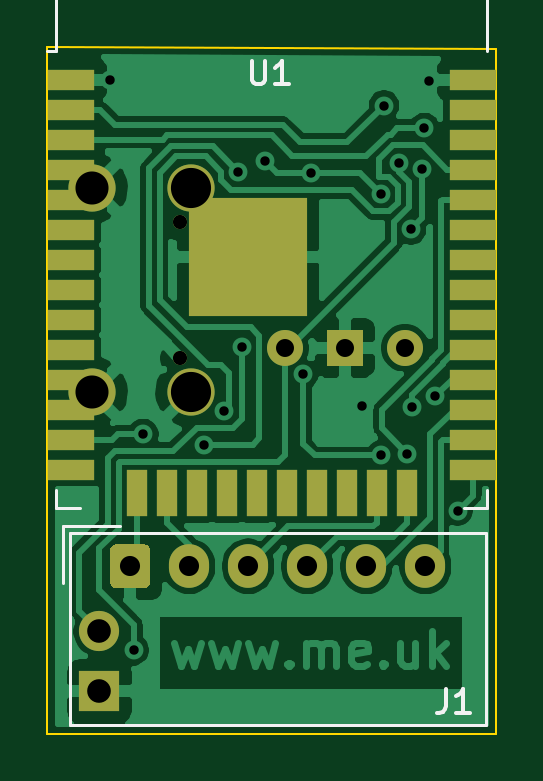
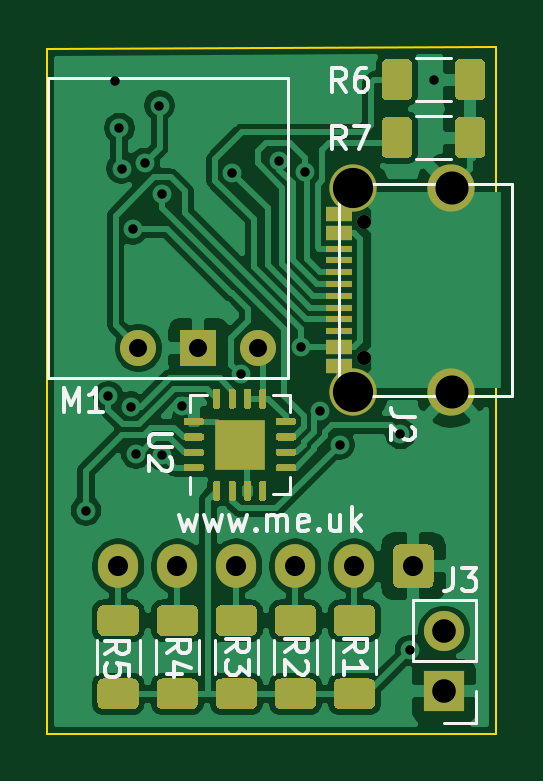
Circuit board: 11 layer files. Board 19.0 x 29.1 mm.
- bottom_copper: Generic-B_Cu.gbr (91658 bytes)
- bottom_mask: Generic-B_Mask.gbr (12538 bytes)
- paste: Generic-B_Paste.gbr (12834 bytes)
- bottom_silk: Generic-B_SilkS.gbr (10621 bytes)
- outline: Generic-Edge_Cuts.gbr (704 bytes)
- top_copper: Generic-F_Cu.gbr (53467 bytes)
- top_mask: Generic-F_Mask.gbr (2648 bytes)
- paste: Generic-F_Paste.gbr (1603 bytes)
- top_silk: Generic-F_SilkS.gbr (2057 bytes)
- drill: Generic-NPTH.drl (301 bytes)
- drill: Generic-PTH.drl (1021 bytes)

=== bottom_copper: Generic-B_Cu.gbr (91658 bytes, source omitted) ===
=== bottom_mask: Generic-B_Mask.gbr (12538 bytes, source omitted) ===
=== paste: Generic-B_Paste.gbr (12834 bytes, source omitted) ===
=== bottom_silk: Generic-B_SilkS.gbr (10621 bytes, source omitted) ===
=== outline: Generic-Edge_Cuts.gbr ===
%TF.GenerationSoftware,KiCad,Pcbnew,(5.1.9-0-10_14)*%
%TF.CreationDate,2021-03-08T07:54:43+00:00*%
%TF.ProjectId,Generic,47656e65-7269-4632-9e6b-696361645f70,rev?*%
%TF.SameCoordinates,Original*%
%TF.FileFunction,Profile,NP*%
%FSLAX46Y46*%
G04 Gerber Fmt 4.6, Leading zero omitted, Abs format (unit mm)*
G04 Created by KiCad (PCBNEW (5.1.9-0-10_14)) date 2021-03-08 07:54:43*
%MOMM*%
%LPD*%
G01*
G04 APERTURE LIST*
%TA.AperFunction,Profile*%
%ADD10C,0.100000*%
%TD*%
G04 APERTURE END LIST*
D10*
X131500000Y-127500000D02*
X112500000Y-127500000D01*
X112500000Y-127500000D02*
X112500000Y-98400000D01*
X131500000Y-98500000D02*
X131500000Y-127500000D01*
X112500000Y-98400000D02*
X131500000Y-98500000D01*
M02*

=== top_copper: Generic-F_Cu.gbr (53467 bytes, source omitted) ===
=== top_mask: Generic-F_Mask.gbr ===
%TF.GenerationSoftware,KiCad,Pcbnew,(5.1.9-0-10_14)*%
%TF.CreationDate,2021-03-08T07:54:43+00:00*%
%TF.ProjectId,Generic,47656e65-7269-4632-9e6b-696361645f70,rev?*%
%TF.SameCoordinates,Original*%
%TF.FileFunction,Soldermask,Top*%
%TF.FilePolarity,Negative*%
%FSLAX46Y46*%
G04 Gerber Fmt 4.6, Leading zero omitted, Abs format (unit mm)*
G04 Created by KiCad (PCBNEW (5.1.9-0-10_14)) date 2021-03-08 07:54:43*
%MOMM*%
%LPD*%
G01*
G04 APERTURE LIST*
%ADD10O,1.700000X1.700000*%
%ADD11R,1.700000X1.700000*%
%ADD12C,1.524000*%
%ADD13R,1.524000X1.524000*%
%ADD14C,2.000000*%
%ADD15C,0.600000*%
%ADD16R,2.000000X0.900000*%
%ADD17R,0.900000X2.000000*%
%ADD18R,5.000000X5.000000*%
%ADD19O,1.700000X1.850000*%
G04 APERTURE END LIST*
D10*
%TO.C,J3*%
X114700000Y-123160000D03*
D11*
X114700000Y-125700000D03*
%TD*%
D12*
%TO.C,M1*%
X122560000Y-111150000D03*
D13*
X125100000Y-111150000D03*
D12*
X127640000Y-111150000D03*
%TD*%
D14*
%TO.C,J2*%
X114390000Y-104375000D03*
X114390000Y-113025000D03*
X118570000Y-104375000D03*
X118570000Y-113025000D03*
D15*
X118090000Y-105810000D03*
X118090000Y-111590000D03*
%TD*%
D16*
%TO.C,U1*%
X130500000Y-99795000D03*
X130500000Y-101065000D03*
X130500000Y-102335000D03*
X130500000Y-103605000D03*
X130500000Y-104875000D03*
X130500000Y-106145000D03*
X130500000Y-107415000D03*
X130500000Y-108685000D03*
X130500000Y-109955000D03*
X130500000Y-111225000D03*
X130500000Y-112495000D03*
X130500000Y-113765000D03*
X130500000Y-115035000D03*
X130500000Y-116305000D03*
D17*
X127715000Y-117305000D03*
X126445000Y-117305000D03*
X125175000Y-117305000D03*
X123905000Y-117305000D03*
X122635000Y-117305000D03*
X121365000Y-117305000D03*
X120095000Y-117305000D03*
X118825000Y-117305000D03*
X117555000Y-117305000D03*
X116285000Y-117305000D03*
D16*
X113500000Y-116305000D03*
X113500000Y-115035000D03*
X113500000Y-113765000D03*
X113500000Y-112495000D03*
X113500000Y-111225000D03*
X113500000Y-109955000D03*
X113500000Y-108685000D03*
X113500000Y-107415000D03*
X113500000Y-106145000D03*
X113500000Y-104875000D03*
X113500000Y-103605000D03*
X113500000Y-102335000D03*
X113500000Y-101065000D03*
X113500000Y-99795000D03*
D18*
X121000000Y-107295000D03*
%TD*%
D19*
%TO.C,J1*%
X128500000Y-120400000D03*
X126000000Y-120400000D03*
X123500000Y-120400000D03*
X121000000Y-120400000D03*
X118500000Y-120400000D03*
G36*
G01*
X115150000Y-121075000D02*
X115150000Y-119725000D01*
G75*
G02*
X115400000Y-119475000I250000J0D01*
G01*
X116600000Y-119475000D01*
G75*
G02*
X116850000Y-119725000I0J-250000D01*
G01*
X116850000Y-121075000D01*
G75*
G02*
X116600000Y-121325000I-250000J0D01*
G01*
X115400000Y-121325000D01*
G75*
G02*
X115150000Y-121075000I0J250000D01*
G01*
G37*
%TD*%
M02*

=== paste: Generic-F_Paste.gbr ===
%TF.GenerationSoftware,KiCad,Pcbnew,(5.1.9-0-10_14)*%
%TF.CreationDate,2021-03-08T07:54:43+00:00*%
%TF.ProjectId,Generic,47656e65-7269-4632-9e6b-696361645f70,rev?*%
%TF.SameCoordinates,Original*%
%TF.FileFunction,Paste,Top*%
%TF.FilePolarity,Positive*%
%FSLAX46Y46*%
G04 Gerber Fmt 4.6, Leading zero omitted, Abs format (unit mm)*
G04 Created by KiCad (PCBNEW (5.1.9-0-10_14)) date 2021-03-08 07:54:43*
%MOMM*%
%LPD*%
G01*
G04 APERTURE LIST*
%ADD10R,2.000000X0.900000*%
%ADD11R,0.900000X2.000000*%
%ADD12R,5.000000X5.000000*%
G04 APERTURE END LIST*
D10*
%TO.C,U1*%
X130500000Y-99795000D03*
X130500000Y-101065000D03*
X130500000Y-102335000D03*
X130500000Y-103605000D03*
X130500000Y-104875000D03*
X130500000Y-106145000D03*
X130500000Y-107415000D03*
X130500000Y-108685000D03*
X130500000Y-109955000D03*
X130500000Y-111225000D03*
X130500000Y-112495000D03*
X130500000Y-113765000D03*
X130500000Y-115035000D03*
X130500000Y-116305000D03*
D11*
X127715000Y-117305000D03*
X126445000Y-117305000D03*
X125175000Y-117305000D03*
X123905000Y-117305000D03*
X122635000Y-117305000D03*
X121365000Y-117305000D03*
X120095000Y-117305000D03*
X118825000Y-117305000D03*
X117555000Y-117305000D03*
X116285000Y-117305000D03*
D10*
X113500000Y-116305000D03*
X113500000Y-115035000D03*
X113500000Y-113765000D03*
X113500000Y-112495000D03*
X113500000Y-111225000D03*
X113500000Y-109955000D03*
X113500000Y-108685000D03*
X113500000Y-107415000D03*
X113500000Y-106145000D03*
X113500000Y-104875000D03*
X113500000Y-103605000D03*
X113500000Y-102335000D03*
X113500000Y-101065000D03*
X113500000Y-99795000D03*
D12*
X121000000Y-107295000D03*
%TD*%
M02*

=== top_silk: Generic-F_SilkS.gbr ===
%TF.GenerationSoftware,KiCad,Pcbnew,(5.1.9-0-10_14)*%
%TF.CreationDate,2021-03-08T07:54:43+00:00*%
%TF.ProjectId,Generic,47656e65-7269-4632-9e6b-696361645f70,rev?*%
%TF.SameCoordinates,Original*%
%TF.FileFunction,Legend,Top*%
%TF.FilePolarity,Positive*%
%FSLAX46Y46*%
G04 Gerber Fmt 4.6, Leading zero omitted, Abs format (unit mm)*
G04 Created by KiCad (PCBNEW (5.1.9-0-10_14)) date 2021-03-08 07:54:43*
%MOMM*%
%LPD*%
G01*
G04 APERTURE LIST*
%ADD10C,0.120000*%
%ADD11C,0.150000*%
G04 APERTURE END LIST*
D10*
%TO.C,U1*%
X112880000Y-117150000D02*
X112880000Y-117930000D01*
X112880000Y-117930000D02*
X113880000Y-117930000D01*
X131120000Y-117150000D02*
X131120000Y-117930000D01*
X131120000Y-117930000D02*
X130120000Y-117930000D01*
X112880000Y-92185000D02*
X131120000Y-92185000D01*
X131120000Y-92185000D02*
X131120000Y-98605000D01*
X112880000Y-92185000D02*
X112880000Y-98605000D01*
X112880000Y-98605000D02*
X112500000Y-98605000D01*
%TO.C,J1*%
X113140000Y-118690000D02*
X115550000Y-118690000D01*
X113140000Y-121100000D02*
X113140000Y-118690000D01*
X131060000Y-118990000D02*
X113440000Y-118990000D01*
X131060000Y-127110000D02*
X131060000Y-118990000D01*
X113440000Y-127110000D02*
X131060000Y-127110000D01*
X113440000Y-118990000D02*
X113440000Y-127110000D01*
%TO.C,U1*%
D11*
X121138095Y-99002380D02*
X121138095Y-99811904D01*
X121185714Y-99907142D01*
X121233333Y-99954761D01*
X121328571Y-100002380D01*
X121519047Y-100002380D01*
X121614285Y-99954761D01*
X121661904Y-99907142D01*
X121709523Y-99811904D01*
X121709523Y-99002380D01*
X122709523Y-100002380D02*
X122138095Y-100002380D01*
X122423809Y-100002380D02*
X122423809Y-99002380D01*
X122328571Y-99145238D01*
X122233333Y-99240476D01*
X122138095Y-99288095D01*
%TO.C,J1*%
X129366666Y-125602380D02*
X129366666Y-126316666D01*
X129319047Y-126459523D01*
X129223809Y-126554761D01*
X129080952Y-126602380D01*
X128985714Y-126602380D01*
X130366666Y-126602380D02*
X129795238Y-126602380D01*
X130080952Y-126602380D02*
X130080952Y-125602380D01*
X129985714Y-125745238D01*
X129890476Y-125840476D01*
X129795238Y-125888095D01*
%TD*%
M02*

=== drill: Generic-NPTH.drl ===
M48
; DRILL file {KiCad (5.1.9-0-10_14)} date Monday, March 08, 2021 at 07:54:42 AM
; FORMAT={-:-/ absolute / inch / decimal}
; #@! TF.CreationDate,2021-03-08T07:54:42+00:00
; #@! TF.GenerationSoftware,Kicad,Pcbnew,(5.1.9-0-10_14)
; #@! TF.FileFunction,NonPlated,1,2,NPTH
FMAT,2
INCH
%
G90
G05
T0
M30

=== drill: Generic-PTH.drl ===
M48
; DRILL file {KiCad (5.1.9-0-10_14)} date Monday, March 08, 2021 at 07:54:42 AM
; FORMAT={-:-/ absolute / inch / decimal}
; #@! TF.CreationDate,2021-03-08T07:54:42+00:00
; #@! TF.GenerationSoftware,Kicad,Pcbnew,(5.1.9-0-10_14)
; #@! TF.FileFunction,Plated,1,2,PTH
FMAT,2
INCH
T1C0.0157
T2C0.0236
T3C0.0300
T4C0.0335
T5C0.0394
T6C0.0551
T7C0.0669
%
G90
G05
T1
X4.5335Y-3.9291
X4.5728Y-4.8799
X4.5886Y-4.5199
X4.6899Y-4.5376
X4.7225Y-4.4815
X4.7473Y-4.0824
X4.7539Y-4.374
X4.7909Y-4.064
X4.8551Y-4.4205
X4.8687Y-4.0844
X4.9528Y-4.4724
X4.9854Y-4.1202
X4.9856Y-4.5553
X4.9902Y-3.9724
X5.0151Y-4.068
X5.0291Y-4.5524
X5.0348Y-4.1785
X5.0374Y-4.4744
X5.0534Y-4.0773
X5.0571Y-4.0098
X5.065Y-3.9311
X5.0752Y-4.4567
X5.1128Y-4.6472
T2
X4.6492Y-4.1657
X4.6492Y-4.3933
T3
X4.8252Y-4.376
X4.9252Y-4.376
X5.0252Y-4.376
T4
X4.5669Y-4.7402
X4.6654Y-4.7402
X4.7638Y-4.7402
X4.8622Y-4.7402
X4.9606Y-4.7402
X5.0591Y-4.7402
T5
X4.5157Y-4.8488
X4.5157Y-4.9488
T6
X4.5035Y-4.1093
X4.5035Y-4.4498
T7
X4.6681Y-4.1093
X4.6681Y-4.4498
T0
M30
